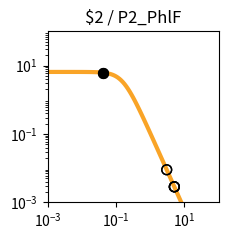

Here is the Python script that generated this plot: (Note: this script raises an exception after producing the figure.)
import matplotlib.pyplot as plt
import matplotlib.ticker as ticker
import numpy as np

fig, ax = plt.subplots(figsize=(2.5,2.5))

plt.xlim(1.000000e-03, 1.000000e+02)
plt.ylim(1.000000e-03, 1.000000e+02)

x = np.array([1.000000e-03,1.122018e-03,1.258925e-03,1.412538e-03,1.584893e-03,1.778279e-03,1.995262e-03,2.238721e-03,2.511886e-03,2.818383e-03,3.162278e-03,3.548134e-03,3.981072e-03,4.466836e-03,5.011872e-03,5.623413e-03,6.309573e-03,7.079458e-03,7.943282e-03,8.912509e-03,1.000000e-02,1.122018e-02,1.258925e-02,1.412538e-02,1.584893e-02,1.778279e-02,1.995262e-02,2.238721e-02,2.511886e-02,2.818383e-02,3.162278e-02,3.548134e-02,3.981072e-02,4.466836e-02,5.011872e-02,5.623413e-02,6.309573e-02,7.079458e-02,7.943282e-02,8.912509e-02,1.000000e-01,1.122018e-01,1.258925e-01,1.412538e-01,1.584893e-01,1.778279e-01,1.995262e-01,2.238721e-01,2.511886e-01,2.818383e-01,3.162278e-01,3.548134e-01,3.981072e-01,4.466836e-01,5.011872e-01,5.623413e-01,6.309573e-01,7.079458e-01,7.943282e-01,8.912509e-01,1.000000e+00,1.122018e+00,1.258925e+00,1.412538e+00,1.584893e+00,1.778279e+00,1.995262e+00,2.238721e+00,2.511886e+00,2.818383e+00,3.162278e+00,3.548134e+00,3.981072e+00,4.466836e+00,5.011872e+00,5.623413e+00,6.309573e+00,7.079458e+00,7.943282e+00,8.912509e+00,1.000000e+01,1.122018e+01,1.258925e+01,1.412538e+01,1.584893e+01,1.778279e+01,1.995262e+01,2.238721e+01,2.511886e+01,2.818383e+01,3.162278e+01,3.548134e+01,3.981072e+01,4.466836e+01,5.011872e+01,5.623413e+01,6.309573e+01,7.079458e+01,7.943282e+01,8.912509e+01,1.000000e+02,])
y = np.array([6.504924e+00,6.504901e+00,6.504872e+00,6.504835e+00,6.504786e+00,6.504723e+00,6.504642e+00,6.504537e+00,6.504401e+00,6.504225e+00,6.503998e+00,6.503703e+00,6.503322e+00,6.502830e+00,6.502192e+00,6.501368e+00,6.500302e+00,6.498923e+00,6.497140e+00,6.494835e+00,6.491855e+00,6.488004e+00,6.483028e+00,6.476602e+00,6.468308e+00,6.457608e+00,6.443818e+00,6.426063e+00,6.403239e+00,6.373948e+00,6.336450e+00,6.288585e+00,6.227724e+00,6.150710e+00,6.053856e+00,5.932986e+00,5.783592e+00,5.601124e+00,5.381470e+00,5.121621e+00,4.820487e+00,4.479722e+00,4.104353e+00,3.702930e+00,3.287010e+00,2.869959e+00,2.465285e+00,2.084943e+00,1.738035e+00,1.430171e+00,1.163529e+00,9.374175e-01,7.490845e-01,5.945482e-01,4.692935e-01,3.687800e-01,2.887645e-01,2.254724e-01,1.756608e-01,1.366142e-01,1.061015e-01,8.231576e-02,6.380909e-02,4.943117e-02,3.827374e-02,2.962316e-02,2.292085e-02,1.773080e-02,1.371346e-02,1.060486e-02,8.200039e-03,6.340014e-03,4.901583e-03,3.789314e-03,2.929329e-03,2.264449e-03,1.750438e-03,1.353080e-03,1.045909e-03,8.084622e-04,6.249165e-04,4.830382e-04,3.733694e-04,2.885987e-04,2.230739e-04,1.724258e-04,1.332769e-04,1.030165e-04,7.962664e-05,6.154738e-05,4.757300e-05,3.677149e-05,2.842247e-05,2.196910e-05,1.698097e-05,1.312541e-05,1.014526e-05,7.841753e-06,6.061265e-06,4.685041e-06,3.621291e-06,])
c = "#f9a427"

hi_x = np.array([4.070504e-02,4.070504e-02,])
hi_y = np.array([6.214227e+00,6.214227e+00,])
lo_x = np.array([3.035780e+00,3.035780e+00,5.078406e+00,5.078406e+00,5.062838e+00,5.062838e+00,])
lo_y = np.array([8.983074e-03,8.983074e-03,2.844209e-03,2.844209e-03,2.863803e-03,2.863803e-03,])

plt.loglog(x,y,lw=3,color=c)
plt.scatter(hi_x,hi_y,marker='o',s=50,color='black',zorder=10)
plt.scatter(lo_x,lo_y,marker='o',s=50,edgecolors='black',color='none',zorder=10)

plt.title("$2 / P2_PhlF")

ax.xaxis.set_major_locator(ticker.LogLocator(numticks=3))
ax.yaxis.set_major_locator(ticker.LogLocator(numticks=3))

ax.set_aspect('equal')
plt.tight_layout()

plt.savefig("/content/output/0x2E/response_plot_$2_P2_PhlF.png", bbox_inches='tight')
